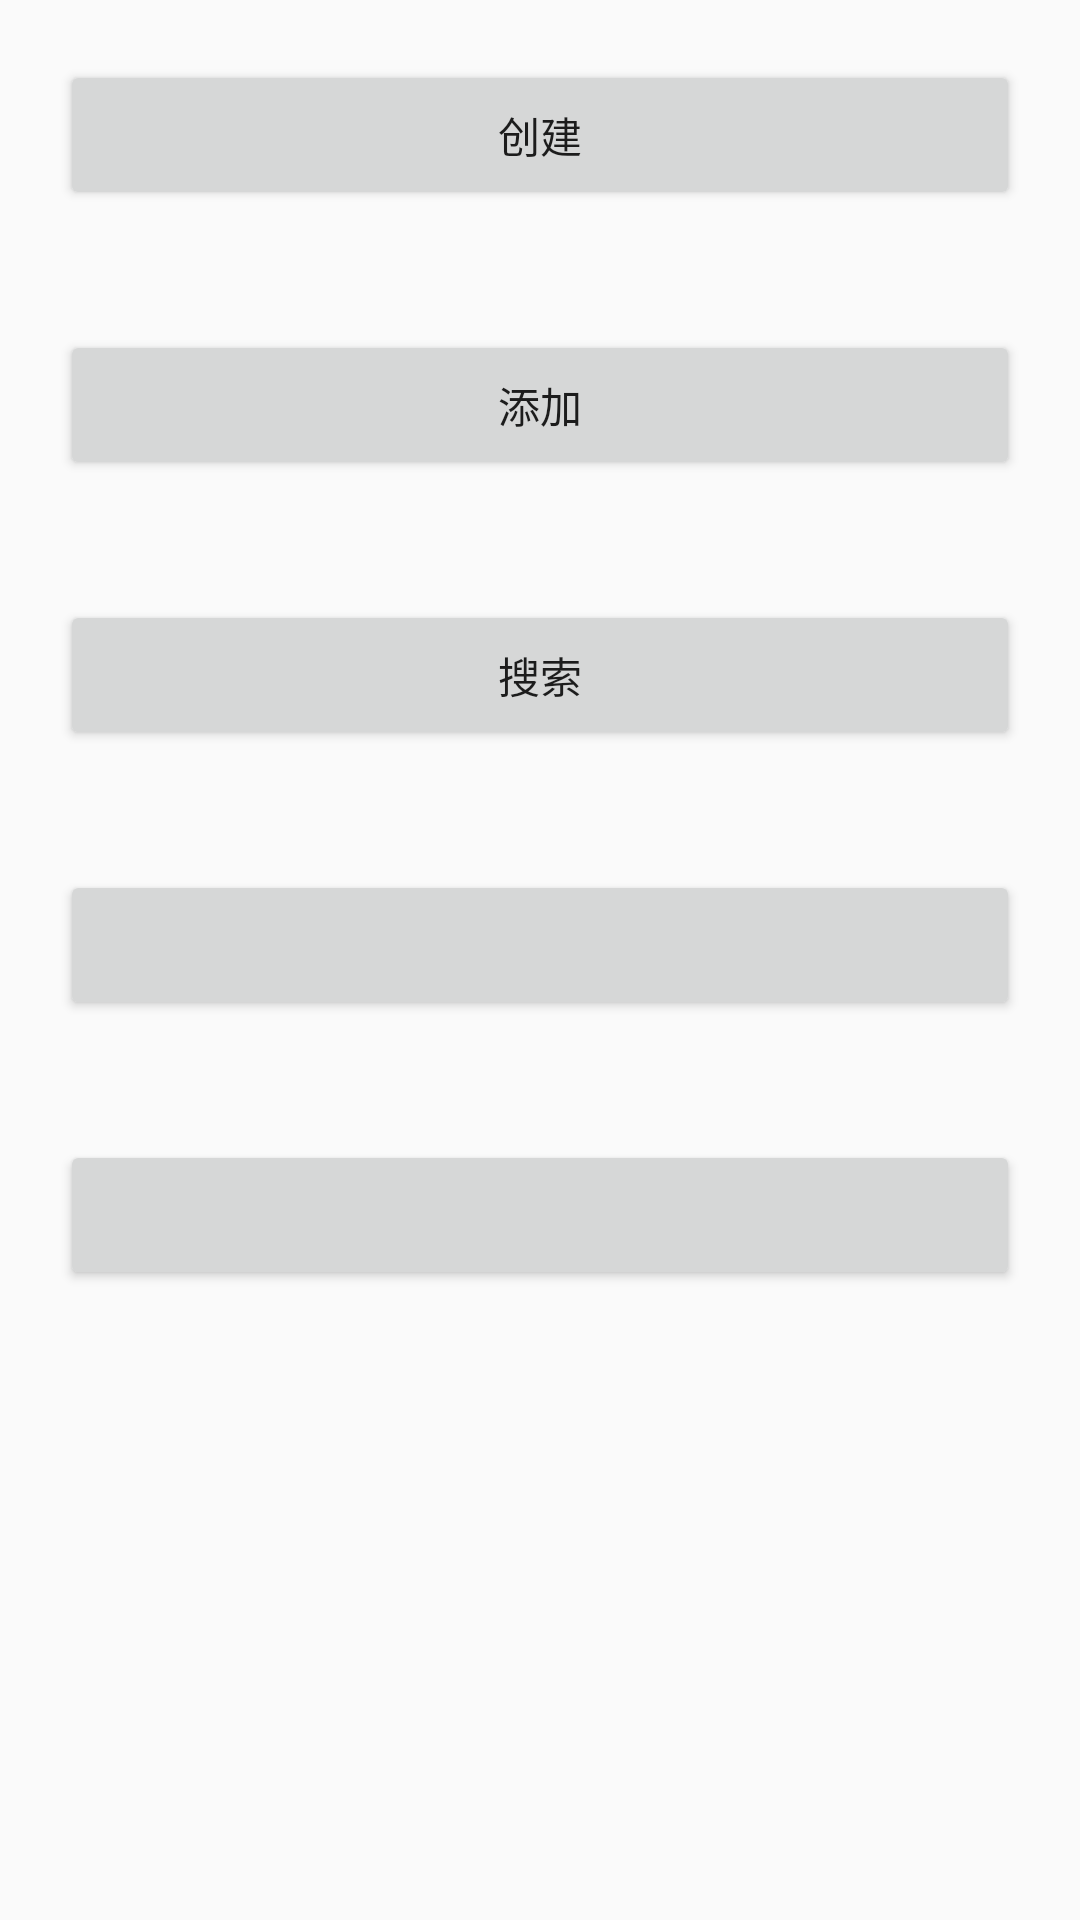

Layout XML and referenced resources for this Android screen:
<!-- AndroidManifest.xml: application theme AppTheme -->
<!-- res/layout/activity_yi_dou.xml -->
<?xml version="1.0" encoding="utf-8"?>
<LinearLayout xmlns:android="http://schemas.android.com/apk/res/android"
    xmlns:app="http://schemas.android.com/apk/res-auto"
    xmlns:tools="http://schemas.android.com/tools"
    android:layout_width="match_parent"
    android:layout_height="match_parent"
    android:orientation="vertical">

    <Button
        android:id="@+id/btn1"
        android:text="创建"
        android:layout_width="match_parent"
        android:layout_height="50dp"
        android:layout_margin="20dp" />

    <Button
        android:id="@+id/btn2"
        android:text="添加"
        android:layout_width="match_parent"
        android:layout_height="50dp"
        android:layout_margin="20dp" />

    <Button
        android:text="搜索"
        android:id="@+id/btn3"
        android:layout_width="match_parent"
        android:layout_height="50dp"
        android:layout_margin="20dp" />

    <Button
        android:id="@+id/btn4"
        android:layout_width="match_parent"
        android:layout_height="50dp"
        android:layout_margin="20dp" />

    <Button
        android:id="@+id/btn5"
        android:layout_width="match_parent"
        android:layout_height="50dp"
        android:layout_margin="20dp" />
</LinearLayout>
<!-- resources referenced by this layout -->
<resources>
  <style name="AppTheme" parent="Theme.AppCompat.Light.DarkActionBar">
          
          <item name="colorPrimary">@color/colorPrimary</item>
          <item name="colorPrimaryDark">@color/colorPrimaryDark</item>
          <item name="colorAccent">@color/colorAccent</item>
      </style>
  <!-- not gathered from this repository: default colours our renderer supplied (Android Studio template values) -->
  <color name="colorPrimary">#FF6200EE</color>
  <color name="colorPrimaryDark">#FF3700B3</color>
  <color name="colorAccent">#FF03DAC5</color>
</resources>
